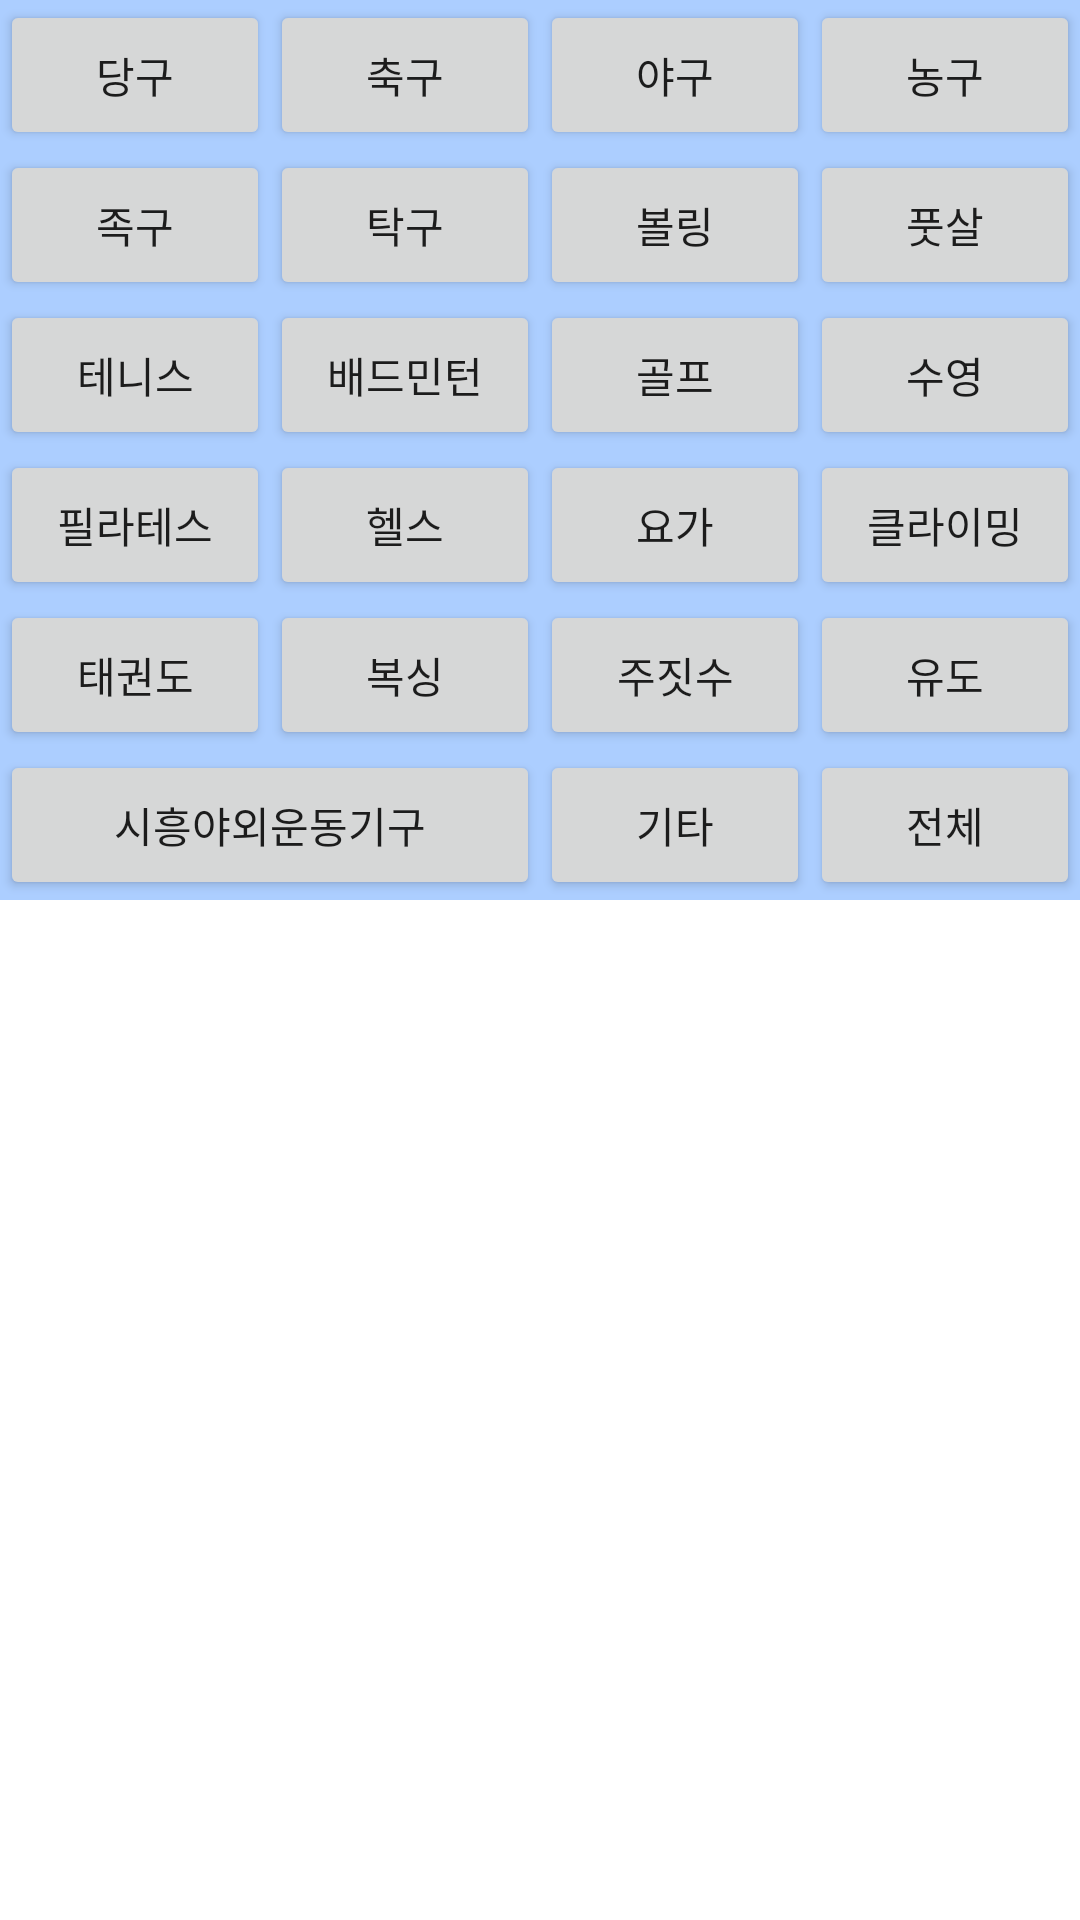

Android layout source for this screen:
<!-- AndroidManifest.xml: application theme Theme.TeamProject -->
<!-- res/layout/fragment_map.xml -->
<?xml version="1.0" encoding="utf-8"?>
<FrameLayout xmlns:android="http://schemas.android.com/apk/res/android"
    xmlns:tools="http://schemas.android.com/tools"
    android:layout_width="match_parent"
    xmlns:app="http://schemas.android.com/apk/res-auto"
    android:background="@color/white"
    android:layout_height="match_parent"
    tools:context=".map">

    <androidx.constraintlayout.widget.ConstraintLayout
        android:id="@+id/clKakaoMapView"
        android:layout_width="match_parent"
        android:layout_height="match_parent"
        android:layout_marginTop="200dp">

        <Button
            android:id="@+id/changebtn"
            android:layout_width="wrap_content"
            android:layout_height="wrap_content"
            android:layout_marginBottom="450dp"
            android:text="목록보기"
            app:layout_constraintBottom_toBottomOf="parent"
            app:layout_constraintEnd_toEndOf="parent"
            app:layout_constraintHorizontal_bias="0.498"
            app:layout_constraintStart_toStartOf="parent" />
    </androidx.constraintlayout.widget.ConstraintLayout>

    <androidx.constraintlayout.widget.ConstraintLayout
        android:id="@+id/constraintLayout"
        android:layout_width="match_parent"
        android:layout_height="300dp"
        android:background="#E8EAF6"
        app:layout_constraintBottom_toBottomOf="parent"
        app:layout_constraintEnd_toEndOf="parent"
        app:layout_constraintStart_toStartOf="parent">

        <androidx.recyclerview.widget.RecyclerView
            android:id="@+id/rv_list"
            android:layout_width="match_parent"
            android:layout_height="0dp"
            android:background="#00ff0000"
            app:layout_constraintBottom_toTopOf="@+id/btn_nextPage"
            app:layout_constraintEnd_toEndOf="parent"
            app:layout_constraintStart_toStartOf="parent"
            app:layout_constraintTop_toTopOf="@+id/constraintLayout" />

        <Button
            android:id="@+id/btn_prevPage"
            style="@style/Widget.AppCompat.Button"
            android:layout_width="wrap_content"
            android:layout_height="wrap_content"
            android:layout_marginStart="8dp"
            android:enabled="false"
            android:text="이전"
            app:layout_constraintBottom_toBottomOf="parent"
            app:layout_constraintStart_toStartOf="parent" />

        <Button
            android:id="@+id/btn_nextPage"
            style="@style/Widget.AppCompat.Button"
            android:layout_width="wrap_content"
            android:layout_height="wrap_content"
            android:layout_marginEnd="8dp"
            android:enabled="false"
            android:text="다음"
            app:layout_constraintBottom_toBottomOf="parent"
            app:layout_constraintEnd_toEndOf="parent" />

        <TextView
            android:id="@+id/tv_pageNumber"
            android:layout_width="wrap_content"
            android:layout_height="wrap_content"
            android:text="1"
            android:textColor="@color/black"
            app:layout_constraintBottom_toBottomOf="@+id/btn_nextPage"
            app:layout_constraintEnd_toStartOf="@+id/btn_nextPage"
            app:layout_constraintStart_toEndOf="@+id/btn_prevPage"
            app:layout_constraintTop_toTopOf="@+id/btn_nextPage" />
    </androidx.constraintlayout.widget.ConstraintLayout>


    <TableLayout
        android:id="@+id/categorytable"
        android:layout_width="match_parent"
        android:layout_height="300dp"
        android:background="#ACCEFF"
        android:collapseColumns="6"
        android:stretchColumns="*">

        <TableRow>

            <Button
                android:id="@+id/billiards"
                style="@style/Widget.AppCompat.Button"
                android:layout_height="50dp"
                android:layout_weight="1"
                android:enabled="true"
                android:text="당구" />

            <Button
                android:id="@+id/soccer"
                style="@style/Widget.AppCompat.Button"
                android:layout_height="50dp"
                android:layout_weight="1"
                android:enabled="true"
                android:text="축구" />

            <Button
                android:id="@+id/baseball"
                style="@style/Widget.AppCompat.Button"
                android:layout_height="50dp"
                android:layout_weight="1"
                android:enabled="true"
                android:text="야구" />

            <Button
                android:id="@+id/basketball"
                style="@style/Widget.AppCompat.Button"
                android:layout_height="50dp"
                android:layout_weight="1"
                android:enabled="true"
                android:text="농구" />
        </TableRow>

        <TableRow>

            <Button
                android:id="@+id/footvolley"
                style="@style/Widget.AppCompat.Button"
                android:layout_height="50dp"
                android:enabled="true"
                android:text="족구" />

            <Button
                android:id="@+id/pingpong"
                style="@style/Widget.AppCompat.Button"
                android:layout_height="50dp"
                android:enabled="true"
                android:text="탁구" />

            <Button
                android:id="@+id/bowling"
                style="@style/Widget.AppCompat.Button"
                android:layout_height="50dp"
                android:enabled="true"
                android:text="볼링" />

            <Button
                android:id="@+id/football"
                style="@style/Widget.AppCompat.Button"
                android:layout_height="50dp"
                android:enabled="true"
                android:text="풋살" />
        </TableRow>

        <TableRow>

            <Button
                android:id="@+id/tennis"
                style="@style/Widget.AppCompat.Button"
                android:layout_height="50dp"
                android:enabled="true"
                android:text="테니스" />

            <Button
                android:id="@+id/badminton"
                style="@style/Widget.AppCompat.Button"
                android:layout_height="50dp"
                android:enabled="true"
                android:text="배드민턴" />

            <Button
                android:id="@+id/golf"
                style="@style/Widget.AppCompat.Button"
                android:layout_height="50dp"
                android:enabled="true"
                android:text="골프" />

            <Button
                android:id="@+id/swimming"
                style="@style/Widget.AppCompat.Button"
                android:layout_height="50dp"
                android:enabled="true"
                android:text="수영" />
        </TableRow>

        <TableRow>

            <Button
                android:id="@+id/pilates"
                style="@style/Widget.AppCompat.Button"
                android:layout_height="50dp"
                android:enabled="true"
                android:text="필라테스" />

            <Button
                android:id="@+id/workout"
                style="@style/Widget.AppCompat.Button"
                android:layout_height="50dp"
                android:enabled="true"
                android:text="헬스" />

            <Button
                android:id="@+id/yoga"
                style="@style/Widget.AppCompat.Button"
                android:layout_height="50dp"
                android:enabled="true"
                android:text="요가" />

            <Button
                android:id="@+id/climbing"
                style="@style/Widget.AppCompat.Button"
                android:layout_height="50dp"
                android:enabled="true"
                android:text="클라이밍" />
        </TableRow>

        <TableRow>

            <Button
                android:id="@+id/taekwondo"
                style="@style/Widget.AppCompat.Button"
                android:layout_height="50dp"
                android:enabled="true"
                android:text="태권도" />

            <Button
                android:id="@+id/boxing"
                style="@style/Widget.AppCompat.Button"
                android:layout_height="50dp"
                android:enabled="true"
                android:text="복싱" />

            <Button
                android:id="@+id/jujitsu"
                style="@style/Widget.AppCompat.Button"
                android:layout_height="50dp"
                android:enabled="true"
                android:text="주짓수" />

            <Button
                android:id="@+id/judo"
                style="@style/Widget.AppCompat.Button"
                android:layout_height="50dp"
                android:enabled="true"
                android:text="유도" />
        </TableRow>

        <TableRow>

            <Button
                android:id="@+id/outdoor"
                style="@style/Widget.AppCompat.Button"
                android:layout_height="50dp"
                android:layout_span="2"
                android:enabled="true"
                android:text="시흥야외운동기구" />

            <Button
                android:id="@+id/etc"
                style="@style/Widget.AppCompat.Button"
                android:layout_height="50dp"
                android:enabled="true"
                android:text="기타" />

            <Button
                android:id="@+id/all"
                style="@style/Widget.AppCompat.Button"
                android:layout_height="50dp"
                android:enabled="true"
                android:text="전체" />
        </TableRow>
    </TableLayout>

    <ImageButton
        android:id="@+id/my_locationBtn"
        android:layout_width="45dp"
        android:padding="3dp"
        android:layout_height="45dp"
        android:layout_marginLeft="10dp"
        android:layout_marginTop="670dp"
        android:backgroundTint="@color/white"
        android:background="@drawable/circle"
        android:src="@drawable/mylocation_svg">
    </ImageButton>

</FrameLayout>
<!-- resources referenced by this layout -->
<resources>
  <!-- drawable circle (drawable) -->
  <?xml version="1.0" encoding="utf-8"?>
  <layer-list xmlns:android="http://schemas.android.com/apk/res/android">
      <item>
          <shape android:shape="oval">
              <stroke android:width = "1dp" android:color = "#797C80"/>
              <corners
                  android:bottomRightRadius="10dp"
                  android:bottomLeftRadius="10dp"
                  android:topLeftRadius="10dp"
                  android:topRightRadius="10dp"/>
          </shape>
      </item>
  
      <item
          android:bottom="7dp"
          android:left="7dp"
          android:right="7dp"
          android:top="7dp">
          <shape android:shape="oval">
              <solid android:color="#FFFFFF"/>
              <corners
                  android:bottomRightRadius="10dp"
                  android:bottomLeftRadius="10dp"
                  android:topLeftRadius="10dp"
                  android:topRightRadius="10dp"/>
          </shape>
      </item>
  </layer-list>
  <!-- drawable mylocation_svg: vector/xml drawable (drawable, 2184 chars, omitted) -->
  <style name="Theme.TeamProject" parent="Theme.MaterialComponents.DayNight.DarkActionBar">
          
          <item name="windowNoTitle">true</item>
          <item name="android:windowFullscreen">true</item>
          <item name="colorPrimary">@color/purple_500</item>
          <item name="colorPrimaryVariant">@color/purple_700</item>
          <item name="colorOnPrimary">@color/white</item>
          
          <item name="colorSecondary">@color/teal_200</item>
          <item name="colorSecondaryVariant">@color/teal_700</item>
          <item name="colorOnSecondary">@color/black</item>
          
          <item name="android:statusBarColor">?attr/colorPrimaryVariant</item>
          
      </style>
  <!-- not gathered from this repository: default colours our renderer supplied (Android Studio template values) -->
  <color name="purple_500">#FF6200EE</color>
  <color name="purple_700">#FF3700B3</color>
  <color name="teal_200">#FF03DAC5</color>
  <color name="teal_700">#FF018786</color>
  <color name="black">#FF000000</color>
  <color name="white">#FFFFFFFF</color>
</resources>
